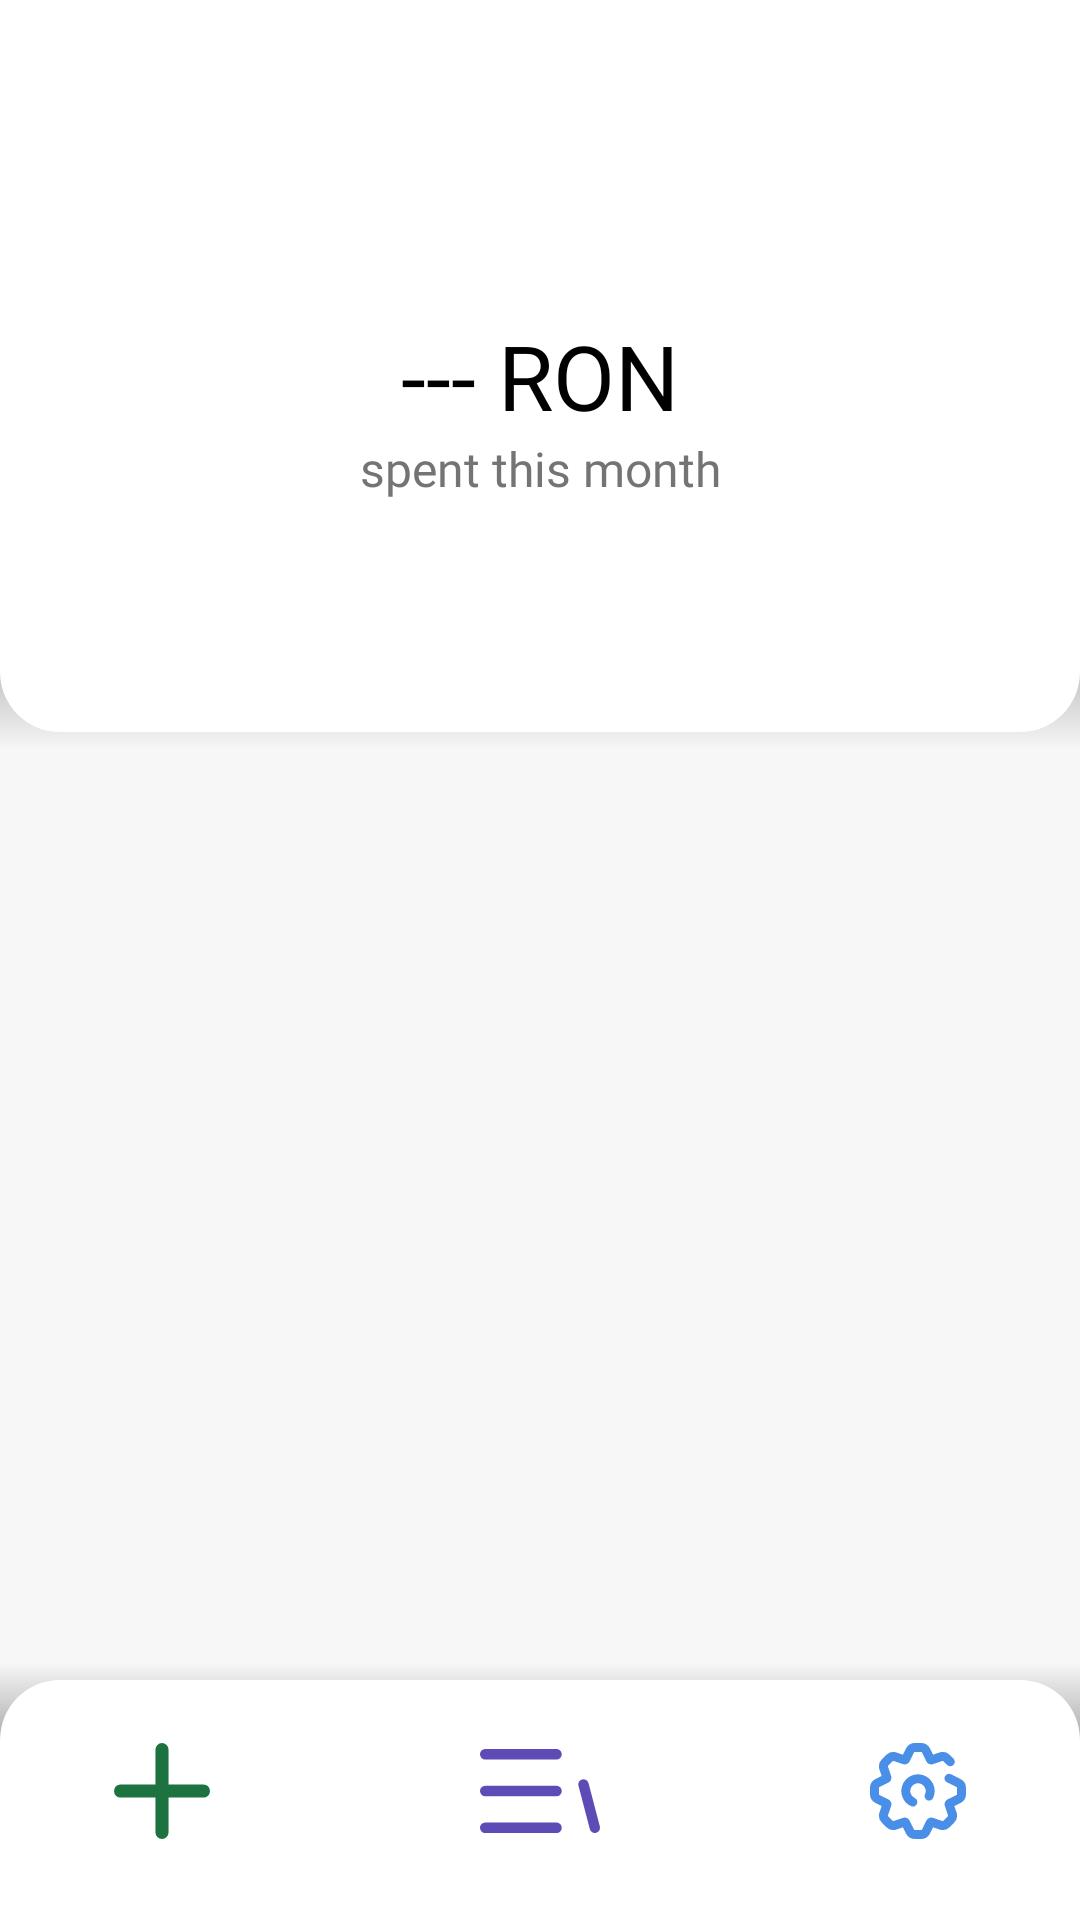

Produce the Android XML layout that renders to this screen, including the resource entries it uses.
<!-- AndroidManifest.xml: application theme SplashScreen -->
<!-- res/layout/activity_main.xml -->
<?xml version="1.0" encoding="utf-8"?>
<androidx.coordinatorlayout.widget.CoordinatorLayout
    xmlns:android="http://schemas.android.com/apk/res/android"
    xmlns:app="http://schemas.android.com/apk/res-auto"
    xmlns:tools="http://schemas.android.com/tools"
    android:id="@+id/coordinator"
    android:layout_width="match_parent"
    android:layout_height="match_parent"
    android:background="@color/homeBackground"
    tools:context=".MainActivity"
    >

    <LinearLayout
        android:layout_width="match_parent"
        android:layout_height="match_parent"
        android:orientation="vertical">

        <androidx.constraintlayout.widget.ConstraintLayout
            android:id="@+id/top_panel"
            android:layout_width="match_parent"
            android:layout_height="250dp"
            android:layout_gravity="top"
            android:background="@drawable/top_panel"
            >

            <TextView
                android:id="@+id/monthly_spend_text"
                android:layout_width="wrap_content"
                android:layout_height="wrap_content"
                android:fontFamily="@font/montserrat_bold"
                android:text="--- RON"
                android:textColor="#000000"
                android:textSize="30sp"
                app:layout_constraintBottom_toBottomOf="parent"
                app:layout_constraintEnd_toEndOf="parent"
                app:layout_constraintStart_toStartOf="parent"
                app:layout_constraintTop_toTopOf="parent"
                />

            <TextView
                android:id="@+id/this_month"
                android:layout_width="wrap_content"
                android:layout_height="wrap_content"
                android:gravity="center"
                android:fontFamily="@font/montserrat"
                android:text="spent this month"
                android:textColor="#747474"
                android:textSize="16sp"
                app:layout_constraintBottom_toBottomOf="parent"
                app:layout_constraintEnd_toEndOf="parent"
                app:layout_constraintStart_toStartOf="parent"
                app:layout_constraintTop_toBottomOf="@+id/monthly_spend_text"
                app:layout_constraintVertical_bias="0.0"
                />
        </androidx.constraintlayout.widget.ConstraintLayout>

        <LinearLayout
            android:layout_width="match_parent"
            android:layout_height="wrap_content"
            android:layout_weight="1"
            android:orientation="vertical">

            <androidx.recyclerview.widget.RecyclerView
                android:id="@+id/home_rview"
                android:layout_width="match_parent"
                android:layout_height="match_parent"/>

        </LinearLayout>

        <androidx.constraintlayout.widget.ConstraintLayout
            android:id="@+id/bottom_bar"
            android:layout_width="match_parent"
            android:layout_height="86dp"
            android:layout_gravity="bottom"
            android:background="@drawable/sheet_background"
            >

            <androidx.constraintlayout.widget.Guideline
                android:id="@+id/guideline"
                android:layout_width="wrap_content"
                android:layout_height="wrap_content"
                android:orientation="vertical"
                app:layout_constraintGuide_percent="0.30"
                />

            <androidx.constraintlayout.widget.Guideline
                android:id="@+id/guideline2"
                android:layout_width="wrap_content"
                android:layout_height="wrap_content"
                android:orientation="vertical"
                app:layout_constraintGuide_percent="0.5"
                />

            <androidx.constraintlayout.widget.Guideline
                android:id="@+id/guideline3"
                android:layout_width="wrap_content"
                android:layout_height="wrap_content"
                android:orientation="vertical"
                app:layout_constraintGuide_percent="0.70"
                />

            <android.widget.Button
                android:id="@+id/add"
                android:layout_width="32dp"
                android:layout_height="32dp"
                android:background="@drawable/ic_plus"
                app:layout_constraintBottom_toBottomOf="parent"
                app:layout_constraintEnd_toStartOf="@+id/guideline"
                app:layout_constraintStart_toStartOf="parent"
                app:layout_constraintTop_toTopOf="parent"
                tools:ignore="SpeakableTextPresentCheck"
                />

            <android.widget.Button
                android:id="@+id/expenses"
                android:layout_width="40dp"
                android:layout_height="28dp"
                android:background="@drawable/ic_list"
                app:layout_constraintBottom_toBottomOf="parent"
                app:layout_constraintEnd_toEndOf="@+id/guideline2"
                app:layout_constraintStart_toStartOf="@+id/guideline2"
                app:layout_constraintTop_toTopOf="parent"
                tools:ignore="SpeakableTextPresentCheck"
                />


            <android.widget.Button
                android:id="@+id/settings"
                android:layout_width="32dp"
                android:layout_height="32dp"
                android:background="@drawable/ic_settings"
                app:layout_constraintBottom_toBottomOf="parent"
                app:layout_constraintEnd_toEndOf="parent"
                app:layout_constraintStart_toEndOf="@+id/guideline3"
                app:layout_constraintTop_toTopOf="parent"
                tools:ignore="SpeakableTextPresentCheck"
                />

        </androidx.constraintlayout.widget.ConstraintLayout>

    </LinearLayout>

    <include
        layout="@layout/bottom_add_popup"
        android:visibility="visible"/>

    <include
        layout="@layout/category_bottom_popup"
        android:visibility="visible"/>

</androidx.coordinatorlayout.widget.CoordinatorLayout>
<!-- res/layout/bottom_add_popup.xml (included above) -->
<?xml version="1.0" encoding="utf-8"?>
<LinearLayout xmlns:android="http://schemas.android.com/apk/res/android"
    xmlns:app="http://schemas.android.com/apk/res-auto"
    android:id="@+id/add_bottom_sheet_root_layout"
    android:layout_width="match_parent"
    android:layout_height="wrap_content"
    android:orientation="vertical"

    android:clickable="true"
    app:behavior_hideable="true"
    app:behavior_peekHeight="0dp"
    app:layout_behavior="com.google.android.material.bottomsheet.BottomSheetBehavior"
    >

    <androidx.constraintlayout.widget.ConstraintLayout
        android:layout_width="match_parent"
        android:layout_height="300dp"
        android:layout_gravity="bottom"
        android:background="@drawable/sheet_pullbar_background"
        >

        <TextView
            android:id="@+id/add_text"
            android:layout_width="wrap_content"
            android:layout_height="wrap_content"
            android:fontFamily="@font/montserrat"
            android:text="Add record"
            android:textColor="@color/DarkSpringGreen"
            android:textSize="30sp"
            android:layout_marginBottom="10dp"
            android:layout_marginTop="20dp"
            app:layout_constraintVertical_chainStyle="packed"
            app:layout_constraintBottom_toTopOf="@+id/introduce_amount"
            app:layout_constraintEnd_toEndOf="parent"
            app:layout_constraintStart_toStartOf="parent"
            app:layout_constraintTop_toTopOf="parent"
            app:layout_constraintVertical_bias="0.1"
            />

        <ToggleButton
            android:layout_width="60dp"
            android:layout_height="60dp"
            android:layout_marginRight="10dp"
            android:id="@+id/cash_button"
            android:background="@drawable/cash_selector"
            android:textOff=""
            android:textOn=""
            app:layout_constraintHorizontal_chainStyle="packed"
            app:layout_constraintBottom_toTopOf="@+id/introduce_amount"
            app:layout_constraintEnd_toStartOf="@+id/card_button"
            app:layout_constraintStart_toStartOf="parent"
            app:layout_constraintTop_toBottomOf="@+id/add_text"
            />

        <ToggleButton
            android:layout_width="60dp"
            android:layout_height="60dp"
            android:layout_marginLeft="10dp"
            android:id="@+id/card_button"
            android:background="@drawable/card_selector"
            android:textOff=""
            android:textOn=""
            app:layout_constraintBottom_toTopOf="@+id/introduce_amount"
            app:layout_constraintEnd_toEndOf="parent"
            app:layout_constraintStart_toEndOf="@+id/cash_button"
            app:layout_constraintTop_toBottomOf="@id/add_text"
            />

        <EditText
            android:id="@+id/introduce_amount"
            android:layout_width="wrap_content"
            android:layout_height="wrap_content"
            android:inputType="numberDecimal"
            android:layout_marginBottom="10dp"
            android:gravity="center_horizontal"
            android:hint="Ammount"
            android:textSize="25sp"
            android:background="#ffffff"
            android:fontFamily="@font/montserrat"
            android:cursorVisible="false"
            app:layout_constraintBottom_toTopOf="@+id/category_button"
            app:layout_constraintEnd_toEndOf="parent"
            app:layout_constraintStart_toStartOf="parent"
            app:layout_constraintTop_toBottomOf="@+id/add_text"
            />

        <android.widget.Button
            android:id="@+id/category_button"
            android:layout_marginBottom="10dp"
            android:layout_width="wrap_content"
            android:layout_height="40dp"
            android:background="@drawable/category_button_background"
            android:text="Category"
            android:textAllCaps="false"
            android:textSize="20sp"
            android:fontFamily="@font/montserrat"
            android:textAlignment="center"
            app:layout_constraintBottom_toTopOf="@+id/introduce_note"
            app:layout_constraintEnd_toEndOf="parent"
            app:layout_constraintStart_toStartOf="parent"
            app:layout_constraintTop_toBottomOf="@+id/introduce_amount"
            />

        <EditText
            android:id="@+id/introduce_note"
            android:layout_width="wrap_content"
            android:layout_height="wrap_content"
            android:inputType="text"
            android:gravity="center_horizontal"
            android:hint="Note"
            android:fontFamily="@font/montserrat"
            android:cursorVisible="false"
            android:textSize="25sp"
            android:background="#ffffff"
            app:layout_constraintTop_toBottomOf="@+id/category_button"
            app:layout_constraintEnd_toEndOf="parent"
            app:layout_constraintStart_toStartOf="parent"
            app:layout_constraintBottom_toTopOf="@id/expenses_add_button"
            />

        <android.widget.Button
            android:id="@+id/expenses_add_button"
            android:layout_width="match_parent"
            android:layout_height="wrap_content"
            android:background="@color/colorPrimary"
            android:text="Add"
            android:textAllCaps="false"
            android:fontFamily="@font/montserrat"
            android:textSize="20sp"
            android:gravity="center"
            android:textColor="@color/DarkSpringGreen"
            app:layout_constraintBottom_toBottomOf="parent"
            app:layout_constraintEnd_toEndOf="parent"
            app:layout_constraintStart_toStartOf="parent"
            app:layout_constraintTop_toBottomOf="@id/introduce_note"
            />


    </androidx.constraintlayout.widget.ConstraintLayout>

</LinearLayout>
<!-- res/layout/category_bottom_popup.xml (included above) -->
<?xml version="1.0" encoding="utf-8"?>
<LinearLayout
    xmlns:android="http://schemas.android.com/apk/res/android"
    xmlns:app="http://schemas.android.com/apk/res-auto"
    android:id="@+id/category_bottom_sheet_root_layout"
    android:layout_width="match_parent"
    android:orientation="vertical"
    android:layout_height="wrap_content"
    android:layout_gravity="bottom"
    android:background="@drawable/sheet_pullbar_background"
    android:clickable="true"
    app:behavior_hideable="true"
    app:behavior_peekHeight="0dp"
    app:layout_behavior="com.google.android.material.bottomsheet.BottomSheetBehavior"
    >

    <TextView
        android:id="@+id/category_header_text"
        android:layout_width="match_parent"
        android:layout_height="wrap_content"
        android:layout_marginTop="25dp"
        android:layout_marginBottom="10dp"
        android:fontFamily="@font/montserrat"
        android:gravity="center"
        android:text="No categories added"
        android:textSize="25sp"/>

    <ListView
        android:id="@+id/category_list"
        android:layout_width="match_parent"
        android:layout_height="wrap_content"
        android:divider="#ffffff"/>

    </LinearLayout>
<!-- resources referenced by this layout -->
<resources>
  <color name="DarkSpringGreen">#1C7340</color>
  <color name="colorPrimary">#FFFFFF</color>
  <color name="homeBackground">#F7F7F7</color>
  <!-- drawable card_selector (drawable) -->
  <?xml version="1.0" encoding="utf-8"?>
  <selector xmlns:android="http://schemas.android.com/apk/res/android">
      <item
          android:state_checked="false"
          android:drawable="@drawable/ic_card_outline" />
      <item
          android:state_checked="true"
          android:drawable="@drawable/ic_card" />
  </selector>
  <!-- drawable cash_selector (drawable) -->
  <?xml version="1.0" encoding="utf-8"?>
  <selector
      xmlns:android="http://schemas.android.com/apk/res/android"
      >
      <item
          android:state_checked="false"
          android:drawable="@drawable/ic_cash_outline" />
      <item
          android:state_checked="true"
          android:drawable="@drawable/ic_cash" />
  </selector>
  <!-- drawable category_button_background (drawable) -->
  <?xml version="1.0" encoding="utf-8"?>
  <layer-list xmlns:android="http://schemas.android.com/apk/res/android">
      <item
          android:width="180dp"
          android:height="40dp">
  
          <shape  android:shape="rectangle">
  
              <solid android:color="#ffffff"/>
              <corners android:radius="90dp"/>
              <stroke
                  android:width="1dp"
                  android:color="#000000"/>
  
          </shape>
      </item>
  
  </layer-list>
  <!-- drawable ic_plus (drawable) -->
  <vector xmlns:android="http://schemas.android.com/apk/res/android"
      android:width="26dp"
      android:height="26dp"
      android:viewportWidth="26"
      android:viewportHeight="26">
    <path
        android:pathData="M12.9995,0L12.9995,0A1.7725,1.773 0,0 1,14.772 1.773L14.772,24.227A1.7725,1.773 0,0 1,12.9995 26L12.9995,26A1.7725,1.773 0,0 1,11.227 24.227L11.227,1.773A1.7725,1.773 0,0 1,12.9995 0z"
        android:fillColor="#1C7340"/>
    <path
        android:pathData="M26,12.9995L26,12.9995A1.7725,1.773 90.0047,0 1,24.227 14.772L1.773,14.772A1.7725,1.773 90.0047,0 1,0 12.9995L0,12.9995A1.7725,1.773 90.0047,0 1,1.773 11.227L24.227,11.227A1.7725,1.773 90.0047,0 1,26 12.9995z"
        android:fillColor="#1C7340"/>
  </vector>
  <!-- drawable sheet_background (drawable) -->
  <?xml version="1.0" encoding="UTF-8"?>
  <layer-list xmlns:android="http://schemas.android.com/apk/res/android">
      <item>
          <shape  android:shape="rectangle">
  
              <gradient
                  android:startColor="#000000"
                  android:endColor="#00FFFFFF"
                  android:type="linear"
                  android:angle="90"/>
  
          </shape>
      </item>
  
      <item android:top="6dp">
  
          <shape  android:shape="rectangle">
  
              <solid android:color="#ffffff" />
              <corners
                  android:topLeftRadius="20dp"
                  android:topRightRadius="20dp"/>
  
  
          </shape>
  
      </item>
  
  </layer-list>
  <!-- drawable top_panel (drawable) -->
  <?xml version="1.0" encoding="UTF-8"?>
  <layer-list xmlns:android="http://schemas.android.com/apk/res/android">
      <item>
          <shape  android:shape="rectangle">
  
              <gradient
                  android:startColor="#000000"
                  android:endColor="#00FFFFFF"
                  android:type="linear"
                  android:centerColor="#000000"
                  android:angle="-90"/>
  
          </shape>
      </item>
  
      <item android:bottom="6dp">
  
          <shape  android:shape="rectangle">
  
              <solid android:color="#FFFFFF" />
              <corners
                  android:bottomLeftRadius="20dp"
                  android:bottomRightRadius="20dp"/>
  
  
          </shape>
  
      </item>
  </layer-list>
  <style name="SplashScreen" parent="Theme.AppCompat.Light.NoActionBar">
          <item name="android:windowBackground">@drawable/splash_screen</item>
          <item name="colorPrimaryDark">@color/colorPrimaryDark</item>
  
      </style>
  <color name="colorPrimaryDark">#FFFFFF</color>
</resources>
